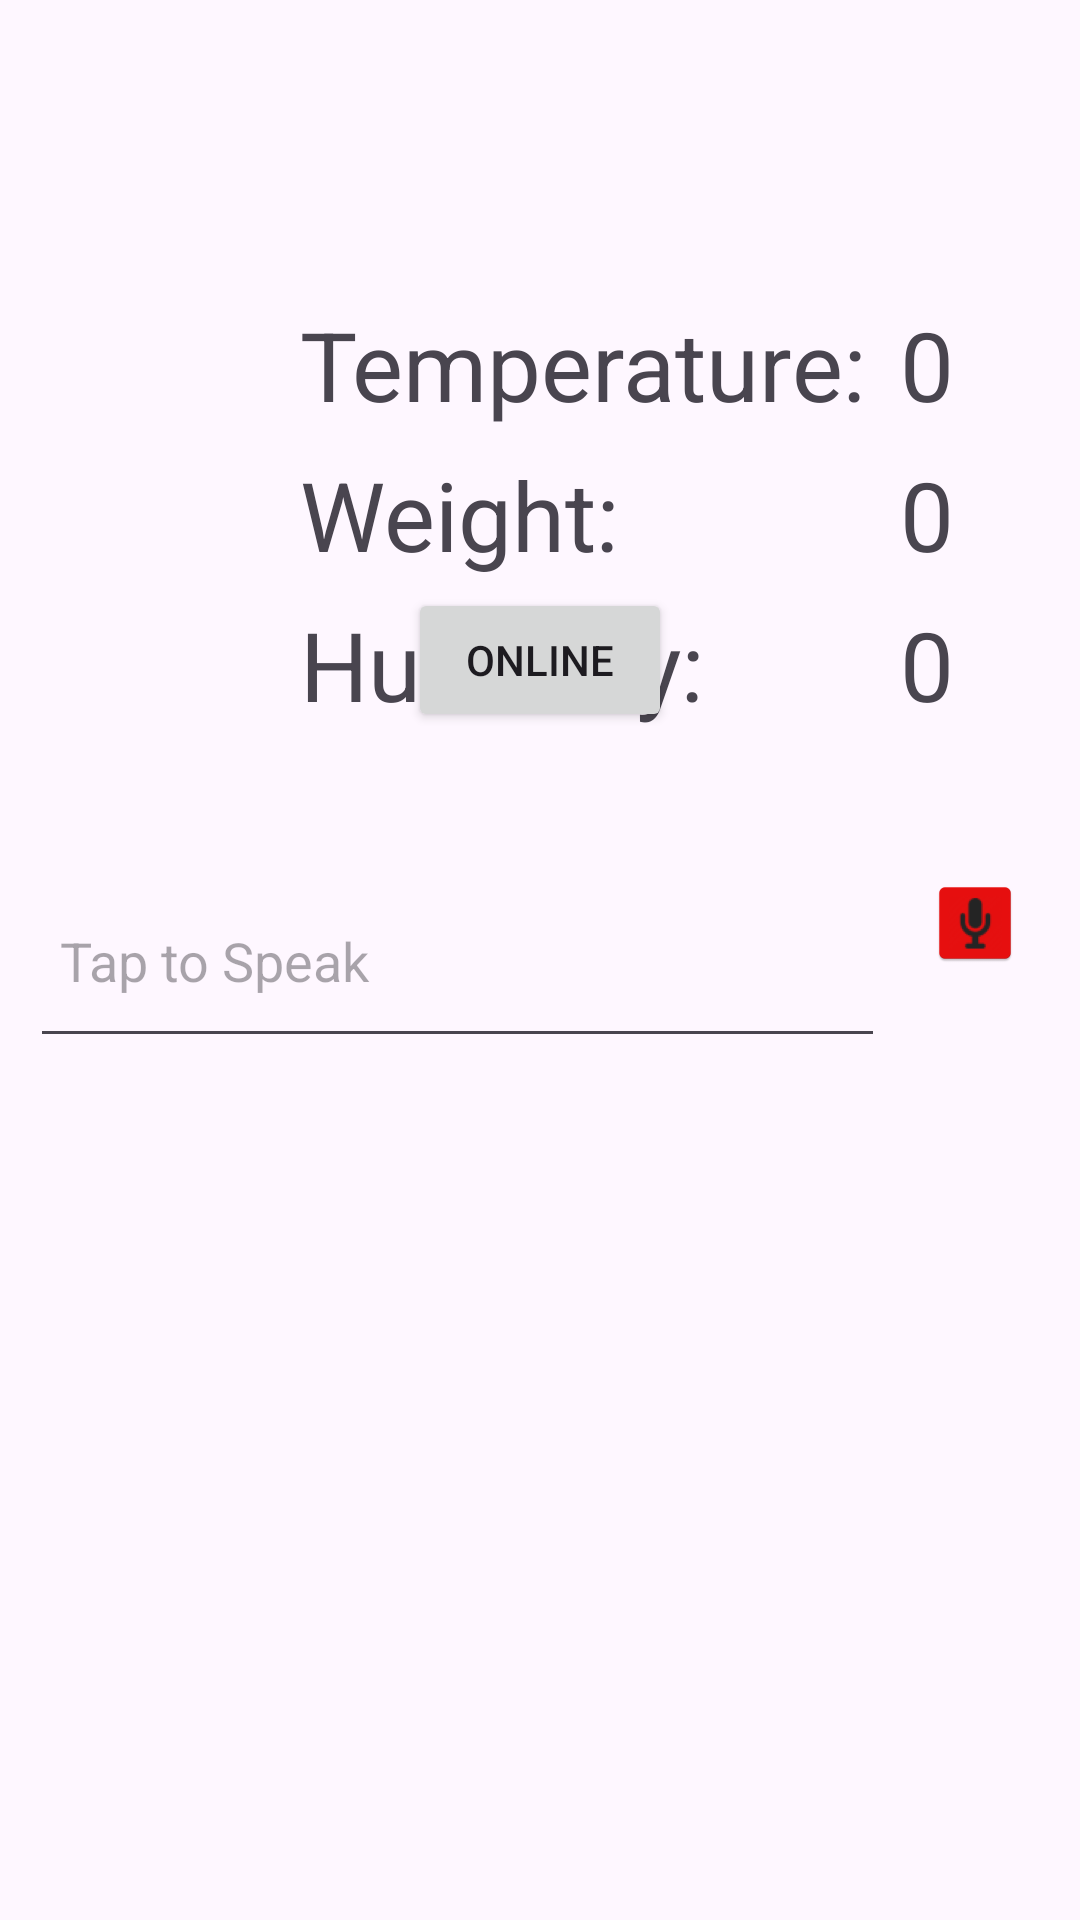

Reconstruct the res/layout file that produces this screen, plus the resources it refers to.
<!-- AndroidManifest.xml: application theme Theme.SmartBabyCot44Version -->
<!-- res/layout/activity_main2.xml -->
<?xml version="1.0" encoding="utf-8"?>
<androidx.constraintlayout.widget.ConstraintLayout xmlns:android="http://schemas.android.com/apk/res/android"
    xmlns:app="http://schemas.android.com/apk/res-auto"
    xmlns:tools="http://schemas.android.com/tools"
    android:layout_width="match_parent"
    android:layout_height="match_parent"
    tools:context=".MainActivity">
    <RelativeLayout
        android:layout_width="match_parent"
        android:layout_centerInParent="true"
        android:layout_marginLeft="10dp"
        android:layout_marginRight="10dp"
        app:layout_constraintTop_toTopOf="parent"
        app:layout_constraintStart_toStartOf="parent"
        app:layout_constraintEnd_toEndOf="parent"
        app:layout_constraintBottom_toBottomOf="parent"
        android:layout_height="wrap_content">
        <EditText
            android:layout_width="match_parent"
            android:layout_height="65dp"
            android:layout_toLeftOf="@id/button"
            android:layout_marginRight="15dp"
            android:padding="10dp"
            android:hint="Tap to Speak"
            android:id="@+id/text"
            android:layout_centerInParent="true"
            />
        <ImageView
            android:layout_width="40dp"
            android:layout_height="40dp"
            android:backgroundTint="#F9F8FA"
            android:paddingRight="10dp"
            android:src="@mipmap/audio"
            android:layout_alignParentRight="true"
            android:id="@+id/button"/>
    </RelativeLayout>

    <Button
        android:id="@+id/button2"
        android:layout_width="wrap_content"
        android:layout_height="wrap_content"
        android:text="@string/connect"
        android:layout_marginBottom="200dp"
        app:layout_constraintBottom_toBottomOf="parent"
        app:layout_constraintEnd_toEndOf="parent"
        app:layout_constraintStart_toStartOf="parent"
        app:layout_constraintTop_toTopOf="parent"/>

    <TextView
        android:id="@+id/textView2"
        android:layout_width="wrap_content"
        android:layout_height="wrap_content"
        android:layout_marginStart="100dp"
        android:layout_marginTop="100dp"
        android:text="@string/Temp"
        android:textSize="32sp"
        app:layout_constraintStart_toStartOf="parent"
        app:layout_constraintTop_toTopOf="parent" />

    <TextView
        android:id="@+id/textView3"
        android:layout_width="wrap_content"
        android:layout_height="wrap_content"
        android:layout_marginStart="300dp"
        android:layout_marginTop="100dp"
        android:text="@string/Temp1"
        android:textSize="32sp"
        app:layout_constraintStart_toStartOf="parent"
        app:layout_constraintTop_toTopOf="parent" />
    <TextView
        android:id="@+id/textView4"
        android:layout_width="wrap_content"
        android:layout_height="wrap_content"
        android:layout_marginStart="100dp"
        android:layout_marginTop="150dp"
        android:text="@string/Weight"
        android:textSize="32sp"
        app:layout_constraintStart_toStartOf="parent"
        app:layout_constraintTop_toTopOf="parent" />

    <TextView
        android:id="@+id/textView5"
        android:layout_width="wrap_content"
        android:layout_height="wrap_content"
        android:layout_marginStart="300dp"
        android:layout_marginTop="150dp"
        android:text="@string/Humidity1"
        android:textSize="32sp"
        app:layout_constraintStart_toStartOf="parent"
        app:layout_constraintTop_toTopOf="parent" />

    <TextView
        android:id="@+id/textView6"
        android:layout_width="wrap_content"
        android:layout_height="wrap_content"
        android:layout_marginStart="100dp"
        android:layout_marginTop="200dp"
        android:text="@string/Humidity"
        android:textSize="32sp"
        app:layout_constraintStart_toStartOf="parent"
        app:layout_constraintTop_toTopOf="parent" />

    <TextView
        android:id="@+id/textView7"
        android:layout_width="wrap_content"
        android:layout_height="wrap_content"
        android:layout_marginStart="300dp"
        android:layout_marginTop="200dp"
        android:text="@string/Weight1"
        android:textSize="32sp"
        app:layout_constraintStart_toStartOf="parent"
        app:layout_constraintTop_toTopOf="parent" />

    <TextView
        android:id="@+id/textView8"
        android:layout_width="wrap_content"
        android:layout_height="wrap_content"
        android:layout_marginStart="400dp"
        android:layout_marginTop="100dp"
        android:text="@string/tUnit"
        android:textSize="32sp"
        app:layout_constraintStart_toStartOf="parent"
        app:layout_constraintTop_toTopOf="parent" />

    <TextView
        android:id="@+id/textView9"
        android:layout_width="wrap_content"
        android:layout_height="wrap_content"
        android:layout_marginStart="400dp"
        android:layout_marginTop="150dp"
        android:text="@string/tWeight"
        android:textSize="32sp"
        app:layout_constraintStart_toStartOf="parent"
        app:layout_constraintTop_toTopOf="parent" />

    <TextView
        android:id="@+id/textView10"
        android:layout_width="wrap_content"
        android:layout_height="wrap_content"
        android:layout_marginStart="400dp"
        android:layout_marginTop="200dp"
        android:text="@string/tHumidity"
        android:textSize="32sp"
        app:layout_constraintStart_toStartOf="parent"
        app:layout_constraintTop_toTopOf="parent" />

</androidx.constraintlayout.widget.ConstraintLayout>
<!-- resources referenced by this layout -->
<resources>
  <!-- mipmap audio: webp bitmap (mipmap-hdpi, 1408 bytes) -->
  <string name="Humidity">Humidity:</string>
  <string name="Humidity1">0</string>
  <string name="Temp">Temperature:</string>
  <string name="Temp1">0</string>
  <string name="Weight">Weight:</string>
  <string name="Weight1">0</string>
  <string name="connect">Online</string>
  <string name="tHumidity">%</string>
  <string name="tUnit">degrees</string>
  <string name="tWeight">KG</string>
  <style name="Theme.SmartBabyCot44Version" parent="Base.Theme.SmartBabyCot44Version" />
  <style name="Base.Theme.SmartBabyCot44Version" parent="Theme.Material3.DayNight.NoActionBar">
          
          
      </style>
</resources>
